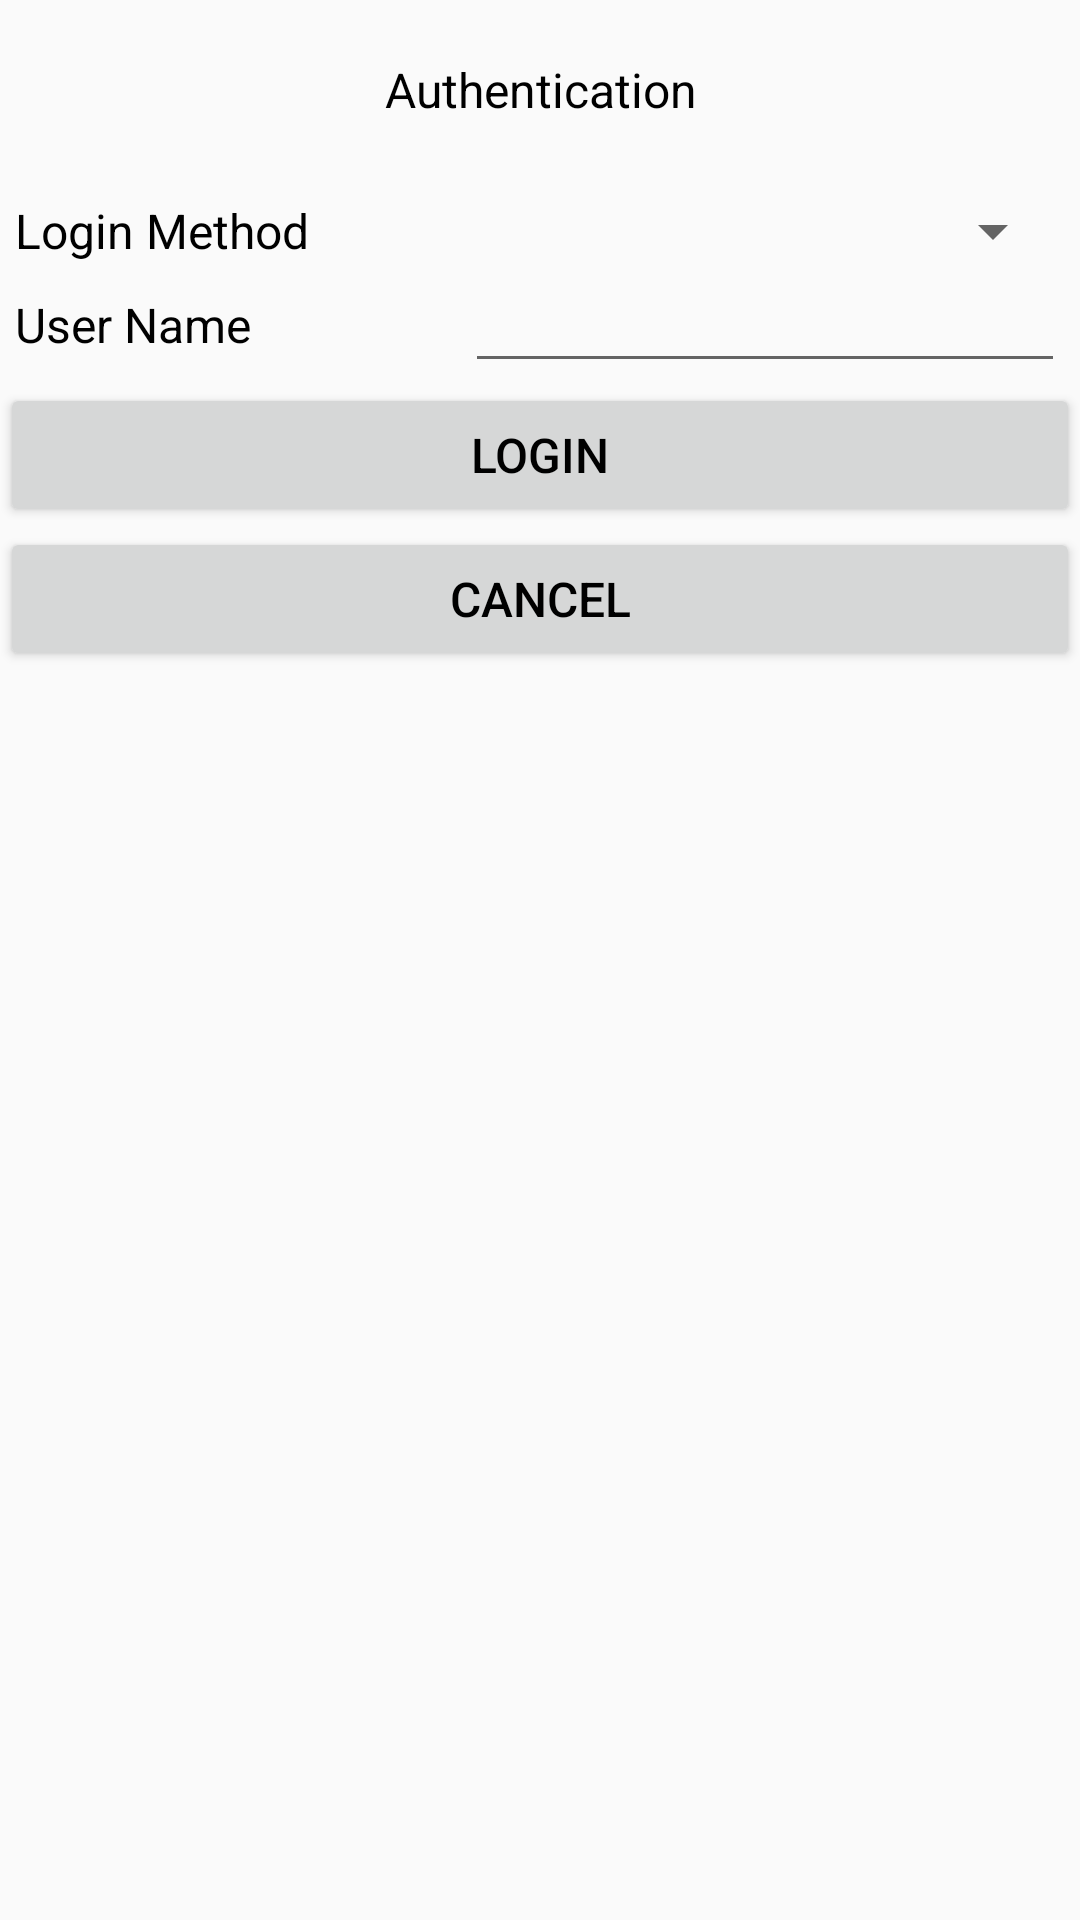

Produce the Android XML layout that renders to this screen, including the resource entries it uses.
<!-- AndroidManifest.xml: application theme AppTheme -->
<!-- res/layout/login_multi_steps.xml -->
<?xml version="1.0" encoding="utf-8"?>
<LinearLayout xmlns:android="http://schemas.android.com/apk/res/android"
    android:layout_width="match_parent"
    android:layout_height="match_parent"
    android:orientation="vertical"
    android:layout_margin="5dip" >
    
    <TextView
        android:id="@+id/txtTitle"
        android:layout_width="match_parent"
        android:layout_height="60dp"
        android:gravity="center"
        android:text="@string/auth"
        android:textAppearance="?android:attr/textAppearanceLarge" />

    <RelativeLayout
        android:layout_width="match_parent"
        android:layout_height="wrap_content"
        android:id="@+id/layout_spinner"
        android:layout_marginTop="5dip"
        android:layout_marginLeft="5dip"
        android:layout_marginRight="5dip" >

        <TextView
            android:id="@+id/txtMethods"
            android:layout_width="wrap_content"
            android:layout_height="wrap_content"
            android:layout_alignParentLeft="true"
            android:text="Login Method"
            android:width="@dimen/multi_step_login_txt_width"
            android:textAppearance="?android:attr/textAppearanceMedium"
            android:layout_centerVertical="true" />

        <Spinner
            android:id="@+id/spin_methods"
            android:layout_width="fill_parent"
            android:layout_height="wrap_content"
            android:layout_alignParentRight="true"
            android:layout_toRightOf="@+id/txtMethods"
            android:layout_centerVertical="true" />
    </RelativeLayout>

    <RelativeLayout
        android:layout_width="match_parent"
        android:layout_height="wrap_content"
        android:id="@+id/layout_username"
        android:layout_marginLeft="5dip"
        android:layout_marginRight="5dip" >

        <TextView
            android:id="@+id/txtUsernameMultiLogin"
            android:layout_width="wrap_content"
            android:layout_height="wrap_content"
            android:layout_alignParentLeft="true"
            android:text="User Name"
            android:width="@dimen/multi_step_login_txt_width"
            android:textAppearance="?android:attr/textAppearanceMedium"
            android:layout_centerVertical="true" />

        <EditText
            android:id="@+id/edtUsernameMultiLoginVal"
            android:layout_width="wrap_content"
            android:layout_height="wrap_content"
            android:layout_alignParentRight="true"
            android:layout_toRightOf="@+id/txtUsernameMultiLogin"
            android:ems="10"
            android:inputType="textPersonName"
            android:layout_centerVertical="true" >

            <requestFocus />
        </EditText>
    </RelativeLayout>

    <LinearLayout
        android:id="@+id/layout_multi_login_pwd"
        android:layout_width="match_parent"
        android:layout_height="wrap_content"
        android:orientation="vertical"
        android:layout_marginLeft="5dip"
        android:layout_marginRight="5dip" >
    </LinearLayout>
    
    <RelativeLayout
        android:layout_width="match_parent"
        android:layout_height="wrap_content"
        android:id="@+id/layout_device_name"
        android:layout_marginLeft="5dip"
        android:layout_marginRight="5dip"
        android:visibility="gone" >

        <TextView
            android:id="@+id/txtDevicenameMultiLogin"
            android:layout_width="wrap_content"
            android:layout_height="wrap_content"
            android:layout_alignParentLeft="true"
            android:text="Device Name"
            android:width="@dimen/multi_step_login_txt_width"
            android:textAppearance="?android:attr/textAppearanceMedium" />

        <EditText
            android:id="@+id/edtDEvicenameMultiLoginVal"
            android:layout_width="wrap_content"
            android:layout_height="wrap_content"
            android:layout_alignParentRight="true"
            android:layout_toRightOf="@+id/txtDevicenameMultiLogin"
            android:ems="10"
            android:inputType="textPersonName" >

            <requestFocus />
        </EditText>
    </RelativeLayout>

    <LinearLayout
        android:layout_width="match_parent"
        android:layout_height="wrap_content"
        android:orientation="vertical" >

        <Button
            android:id="@+id/btnMultiStepLogin"
            android:layout_width="match_parent"
            android:layout_height="wrap_content"
            android:text="Login"
            android:onClick="clickLogin" />

        <Button
            android:id="@+id/btnMultiStepCancel"
            android:layout_width="match_parent"
            android:layout_height="wrap_content"
            android:text="Cancel"
            android:onClick="clickCancel" />
    </LinearLayout>

</LinearLayout>
<!-- resources referenced by this layout -->
<resources>
  <dimen name="multi_step_login_txt_width">150dip</dimen>
  <string name="auth">Authentication</string>
  <style name="AppTheme" parent="Theme.AppCompat.Light.NoActionBar">
          
          <item name="colorPrimary">@color/colorPrimaryDark</item>
          <item name="colorPrimaryDark">@color/colorPrimaryDark</item>
          <item name="colorAccent">@color/colorPrimaryDark</item>
          <item name="android:textSize">16sp</item>
          <item name="android:textColor">@color/black</item>
  
      </style>
  <!-- not gathered from this repository: default colours our renderer supplied (Android Studio template values) -->
  <color name="black">#FF000000</color>
  <color name="colorPrimaryDark">#FF3700B3</color>
</resources>
